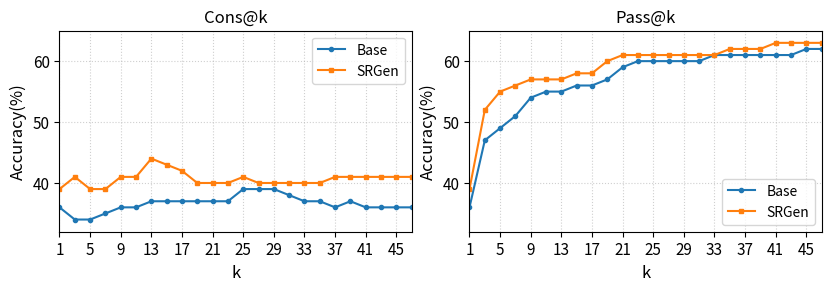

The script that saved this image:
import numpy as np
import matplotlib.pyplot as plt

# ----- 数据 -----
k = np.arange(1, 49)

# Base
maj_base = np.array([
    0.36, 0.24, 0.34, 0.32, 0.34, 0.32, 0.35, 0.34,
    0.36, 0.34, 0.36, 0.36, 0.37, 0.36, 0.37, 0.36,
    0.37, 0.35, 0.37, 0.37, 0.37, 0.37, 0.37, 0.37,
    0.39, 0.39, 0.39, 0.38, 0.39, 0.37, 0.38, 0.37,
    0.37, 0.36, 0.37, 0.36, 0.36, 0.36, 0.37, 0.36,
    0.36, 0.36, 0.36, 0.36, 0.36, 0.36, 0.36, 0.36
]) * 100

pass_base = np.array([
    0.36, 0.40, 0.47, 0.48, 0.49, 0.49, 0.51, 0.53,
    0.54, 0.54, 0.55, 0.55, 0.55, 0.56, 0.56, 0.56,
    0.56, 0.56, 0.57, 0.57, 0.59, 0.59, 0.60, 0.60,
    0.60, 0.60, 0.60, 0.60, 0.60, 0.60, 0.60, 0.61,
    0.61, 0.61, 0.61, 0.61, 0.61, 0.61, 0.61, 0.61,
    0.61, 0.61, 0.61, 0.62, 0.62, 0.62, 0.62, 0.62
]) * 100

# SRGen
maj_srgen = np.array([
    0.39, 0.34, 0.41, 0.37, 0.39, 0.36, 0.39, 0.36,
    0.41, 0.38, 0.41, 0.41, 0.44, 0.41, 0.43, 0.41,
    0.42, 0.39, 0.40, 0.39, 0.40, 0.40, 0.40, 0.40,
    0.41, 0.40, 0.40, 0.40, 0.40, 0.40, 0.40, 0.40,
    0.40, 0.40, 0.40, 0.40, 0.41, 0.41, 0.41, 0.41,
    0.41, 0.41, 0.41, 0.41, 0.41, 0.41, 0.41, 0.41
]) * 100

pass_srgen = np.array([
    0.39, 0.51, 0.52, 0.53, 0.55, 0.56, 0.56, 0.56,
    0.57, 0.57, 0.57, 0.57, 0.57, 0.58, 0.58, 0.58,
    0.58, 0.59, 0.60, 0.61, 0.61, 0.61, 0.61, 0.61,
    0.61, 0.61, 0.61, 0.61, 0.61, 0.61, 0.61, 0.61,
    0.61, 0.61, 0.62, 0.62, 0.62, 0.62, 0.62, 0.63,
    0.63, 0.63, 0.63, 0.63, 0.63, 0.63, 0.63, 0.63
]) * 100

# 仅保留奇数 k（1,3,...,31）
idx = np.arange(0, 47, 2)
k_odd = k[idx]
maj_b, maj_s = maj_base[idx], maj_srgen[idx]
pas_b, pas_s = pass_base[idx], pass_srgen[idx]

# ----- 画图风格（与示例图一致：网格点线、实线、蓝/橙）-----
plt.rcParams.update({
    "font.size": 11,
    "axes.titlesize": 12,
    "axes.labelsize": 12,
    "legend.fontsize": 10,
    "figure.dpi": 160,
    "axes.grid": True,
    "grid.linestyle": ":",
    "grid.alpha": 0.6,
    "grid.linewidth": 0.8
})

fig, axes = plt.subplots(1, 2, figsize=(8.2, 2.8), constrained_layout=True)

for ax in axes:
    ax.set_xlim(1, 47)
    ax.set_xticks(np.arange(1, 48, 4))  # 横坐标刻度间隔为 4
    ax.set_xlabel("k")
    ax.grid(True, which="both")
    ax.tick_params(direction="out")

# 左：Cons@k（maj@k）
axes[0].plot(k_odd, maj_b, marker="o", linestyle="-", linewidth=1.5, color="#1f77b4", markersize=3, label="Base")
axes[0].plot(k_odd, maj_s, marker="s", linestyle="-", linewidth=1.5, color="#ff7f0e", markersize=3, label="SRGen")
axes[0].set_title("Cons@k")
axes[0].set_ylabel("Accuracy(%)")
axes[0].legend(frameon=True)

# 右：Pass@k（pass@k）
axes[1].plot(k_odd, pas_b, marker="o", linestyle="-", linewidth=1.5, color="#1f77b4", markersize=3, label="Base")
axes[1].plot(k_odd, pas_s, marker="s", linestyle="-", linewidth=1.5, color="#ff7f0e", markersize=3, label="SRGen")
axes[1].set_title("Pass@k")
axes[1].set_ylabel("Accuracy(%)")
axes[1].legend(frameon=True, loc='lower right')

# 共享 y 轴范围（留少量边距）
ymin = min(maj_b.min(), maj_s.min(), pas_b.min(), pas_s.min())
ymax = max(maj_b.max(), maj_s.max(), pas_b.max(), pas_s.max())
for ax in axes:
    ax.set_ylim(ymin - 2, ymax + 2)

# 保存 PNG（论文用高分辨率）
plt.savefig("cons_pass_k_iclr.png", dpi=400, bbox_inches="tight")
plt.show()